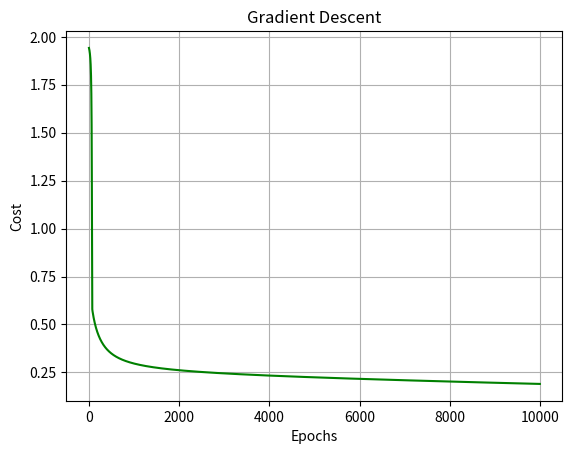

This figure's Python source:
# بسم الله الرحمن الرحيم
# We have "n" flowers that are described by 2 features (inputs); some length "l" and width "w", and depending on these 2 features we are to predict whether it's a blue or a red flower
# Since we have 2 outputs (blue or red), this implies that this is a binary classification problem (cannot be solved linearly), therefore we need to introduce nonlinearity (either add hidden layers or activation functions or both)
# We set red flowers = 1, and blue flowers = 0, and that is possible by applying the sigmoid activation function to our predicted output

import numpy
import sympy
import time
from sympy import symbols as syms, lambdify
from matplotlib import pyplot as plt

t_p = time.process_time()
t_c = time.perf_counter()
t = time.time()

y_red = 1
y_blue = 0
alpha = 0.1
w1, w2, b = syms("w1, w2, b")
w = [w1, w2]

# Sets of inputs for different samples/data_point(s) [l, th] that correspond to red flowers:
r1 = [3, 1.5]  # Set of inputs 1
r2 = [3.5, 0.5]  # Set of inputs 2
r3 = [4, 1.5]  # Set of inputs 3
r4 = [5.5, 1]  # Set of inputs 4
red_inputs = [r1, r2, r3, r4]  # "red_inputs" represents a list that contains all the sets of inputs fed from different samples/data_point(s)

yr1 = yr2 = yr3 = yr4 = b
yr = [yr1, yr2, yr3, yr4]

i = 0
for r in red_inputs:
    for x, y in zip(r, w):
        yr[i] += x * y
    i += 1

# "yr" represents a list of the output data point(s), formed by each corresponding set of inputs from the different samples/data_point(s) BEFORE activation


def sigmoid(list):
    for i in range(0, len(list)):
        list[i] = 1/(1+sympy.exp(-list[i]))  # Note: you can't raise powers or take logs of expressions using normal methods: exp(), log(), rather you need to use special methods that are explicitly for symbols (expressions): sympy.exp(), sympy.log()


sigmoid(yr)

# Now "yr" represents the list of ACTIVATED outputs, which correspond to the set of inputs from multiple data points

cost_red = [(i - y_red)**2 for i in yr]  # Each predicted output from each sample point, is subtracted by the actual output for that data point (square diff)
cost_red = ((1/2)*sum(cost_red))  # Taking the average sum of errors (total amount of error divided by number of samples)
Cost_R = cost_red

# Sets of inputs for different samples/data_point(s) [l, th] that correspond to blue flowers:
b1 = [1, 1]
b2 = [2, 1]
b3 = [2, 0.5]
b4 = [3, 1]
blue_inputs = [b1, b2, b3, b4]

yb1 = yb2 = yb3 = yb4 = b
yb = [yb1, yb2, yb3, yb4]  # Set of outputs corresponding to each set of inputs

for i in range(0, len(blue_inputs)):  # Repeats for however many sample/data points we have for training
    for x, y in zip(blue_inputs[i], w):  # Looks at each index of list "blue_inputs", then calls each at a time to zip it with corresponding values of list "w"
        yb[i] += x*y  # Multiplies each element of list b1, b2, b3, b4 with corresponding/matching element in list "w"


sigmoid(yb)

cost_blue = [(i - y_blue)**2 for i in yb]
cost_blue = ((1/2)*sum(cost_blue))
Cost_B = cost_blue

# Now we optimize our parameters (w1, w2, b):
total_cost = Cost_R + Cost_B
print(f"Cost sum = {total_cost} \n")

dw1 = total_cost.diff(w1)
dw2 = total_cost.diff(w2)
db = total_cost.diff(b)

# Make our derivatives (gradients) "real" callable functions:
dw1 = lambdify((w1, w2, b), dw1)
dw2 = lambdify((w1, w2, b), dw2)
db = lambdify((w1, w2, b), db)
total_cost = lambdify((w1, w2, b), total_cost)

# Initialize/randomize your parameters:
w1 = numpy.random.randn()
w2 = numpy.random.randn()
b = numpy.random.randn()
costs = []
for i in range(10000):
    w1 -= alpha * dw1(w1, w2, b)
    w2 -= alpha * dw2(w1, w2, b)
    b -= alpha * db(w1, w2, b)
    costs.append(total_cost(w1, w2, b))

print(f"w1 = {w1} \nw2 = {w2} \nb = {b}\n\ndw1 = {dw1(w1, w2, b)} \ndw2 = {dw2(w1, w2, b)} \ndb = {db(w1, w2, b)} \n")
print(f"Final cost = {costs.pop()}")

plt.plot(costs, c="g")
plt.xlabel("Epochs")  # One Epoch is when an ENTIRE dataset is passed forward and backward through the neural network only ONCE
plt.ylabel("Cost")
plt.title("Gradient Descent")
plt.grid()


# Try to predict if this sample is a red or a blue flower:
def sigmoid1(output):
    return 1 / (1 + sympy.exp(-output))


x_pred1 = [3, 1.5]  # This point is barely in the "red" zone, it's very close to the decision boundary (~1)
y_pred1 = w1*x_pred1[0] + w2*x_pred1[1] + b
print(f"Our prediction says for red = {sigmoid1(y_pred1)} \n")

x_pred2 = [3, 1]  # This point is barely in the "blue" zone, it's very close to the decision boundary (~0)
y_pred2 = w1*x_pred2[0] + w2*x_pred2[1] + b
print(f"Our prediction says for blue = {sigmoid1(y_pred2)} \n")

print(f"CPU Time = {time.process_time()-t_p:.4} seconds")  # The sum of the system and user CPU time of the current process (for special situations only)
print(f"Real Time = {time.time()-t:.4} seconds")  # Not a good measure at all (relatively speaking). It’s not reliable, because it’s adjustable
print(f"Performance Time = {time.perf_counter()-t_c:.4} seconds")  # BEST measure of performance when comparing between different versions of a code/algorithm (The higher the "Tick Rate" (lower Resolution), the more precise the value is). Tick Rate: refers to the number of ticks per second, thus if it ticks faster, it measures time elapsed more accurately!
plt.show()
